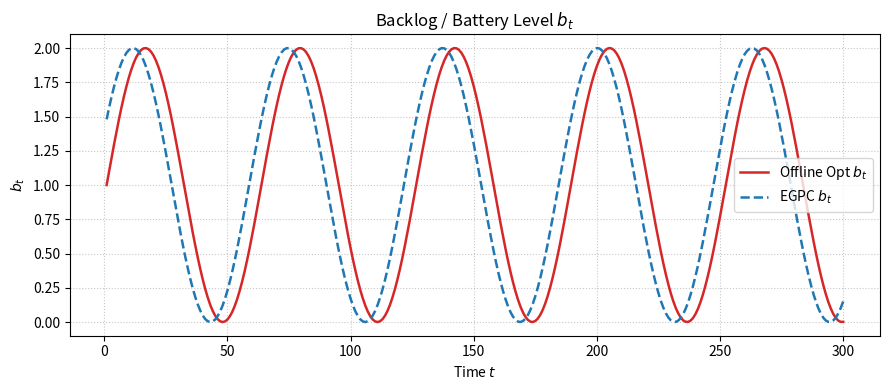
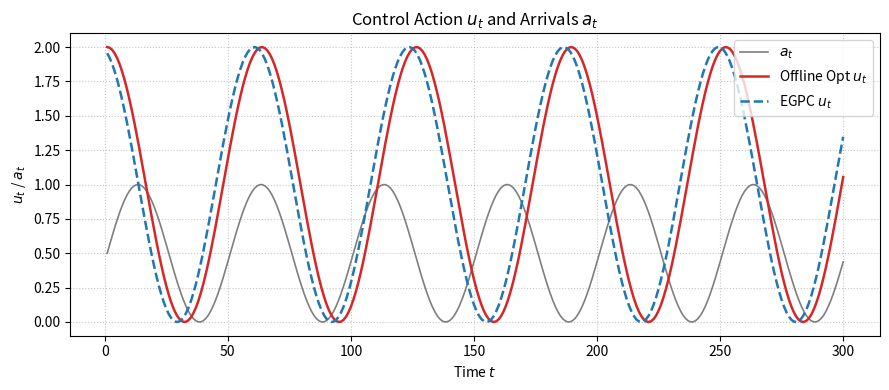
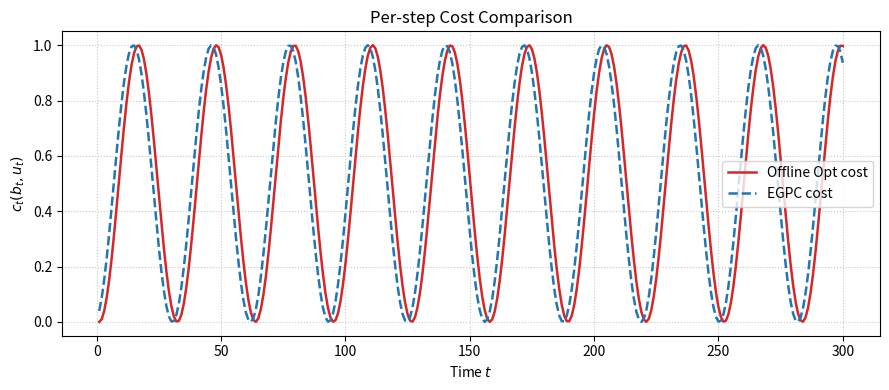

These figures' Python source, in order:
"""
plots.py
--------

Reusable plotting utilities for visualizing and comparing controller behavior.

Functions:
    - compare_controllers: plot b_t, u_t, a_t, and c_t for two algorithms.
"""

import numpy as np
import matplotlib.pyplot as plt


def compare_controllers(
    sim1,
    name1,
    sim2,
    name2,
    a=None,
    plot_len=None,
    color_scheme=None,
):
    """
    Compare two controller simulations visually.

    Parameters
    ----------
    sim1, sim2 : dict
        Output dictionaries containing keys:
            "b" : np.ndarray, backlog or battery sequence
            "u" : np.ndarray, control/usage sequence
            "c" : np.ndarray, per-step cost sequence
    name1, name2 : str
        Display names for the two controllers.
    a : np.ndarray, optional
        Arrival sequence to plot (same horizon length).
    plot_len : int, optional
        Number of time steps to plot (default: min(500, T)).
    color_scheme : dict[str, str], optional
        Custom color mapping, e.g. {"Offline Opt": "tab:red", "EGPC": "tab:blue"}.
    """
    # --- Basic validation ---
    if sim1 is None or sim2 is None:
        raise ValueError("Both sim1 and sim2 results must be provided.")
    if "b" not in sim1 or "b" not in sim2:
        raise ValueError("Both simulations must include key 'b' for backlog sequence.")
    if "u" not in sim1 or "u" not in sim2:
        raise ValueError("Both simulations must include key 'u' for control sequence.")
    if "c" not in sim1 or "c" not in sim2:
        raise ValueError("Both simulations must include key 'c' for per-step cost sequence.")

    b1, b2 = sim1["b"], sim2["b"]
    u1, u2 = sim1["u"], sim2["u"]
    c1, c2 = sim1["c"], sim2["c"]
    T = min(len(b1), len(b2))

    if plot_len is None:
        plot_len = min(500, T)
    t_axis = np.arange(1, plot_len + 1)

    if color_scheme is None:
        color_scheme = {
            name1: "tab:red",
            name2: "tab:blue",
            "a_t": "tab:gray",
        }

    # -------------------- (1) Plot b_t comparison --------------------
    plt.figure(figsize=(9, 4))
    plt.plot(t_axis, b1[:plot_len], label=f"{name1} $b_t$", color=color_scheme[name1], linewidth=1.8)
    plt.plot(t_axis, b2[:plot_len], label=f"{name2} $b_t$", color=color_scheme[name2], linestyle="--", linewidth=1.8)
    plt.title(r"Backlog / Battery Level $b_t$")
    plt.xlabel("Time $t$")
    plt.ylabel(r"$b_t$")
    plt.grid(True, linestyle=":", alpha=0.7)
    plt.legend()
    plt.tight_layout()
    plt.show()

    # -------------------- (2) Plot u_t and arrivals --------------------
    plt.figure(figsize=(9, 4))
    if a is not None:
        plt.plot(t_axis, a[:plot_len], label=r"$a_t$", color=color_scheme["a_t"], linewidth=1.2)
    plt.plot(t_axis, u1[:plot_len], label=f"{name1} $u_t$", color=color_scheme[name1], linewidth=1.8)
    plt.plot(t_axis, u2[:plot_len], label=f"{name2} $u_t$", color=color_scheme[name2], linestyle="--", linewidth=1.8)
    plt.title(r"Control Action $u_t$ and Arrivals $a_t$")
    plt.xlabel("Time $t$")
    plt.ylabel(r"$u_t$ / $a_t$")
    plt.grid(True, linestyle=":", alpha=0.7)
    plt.legend()
    plt.tight_layout()
    plt.show()

    # -------------------- (3) Plot cost comparison --------------------
    plt.figure(figsize=(9, 4))
    plt.plot(t_axis, c1[:plot_len], label=f"{name1} cost", color=color_scheme[name1], linewidth=1.8)
    plt.plot(t_axis, c2[:plot_len], label=f"{name2} cost", color=color_scheme[name2], linestyle="--", linewidth=1.8)
    plt.title(r"Per-step Cost Comparison")
    plt.xlabel("Time $t$")
    plt.ylabel(r"$c_t(b_t,u_t)$")
    plt.grid(True, linestyle=":", alpha=0.7)
    plt.legend()
    plt.tight_layout()
    plt.show()

    # -------------------- (4) Print totals --------------------
    total1 = np.sum(c1)
    total2 = np.sum(c2)
    print("\n──────────────────────────────")
    print(f"{name1:<15} Total cost: {total1:.4f}")
    print(f"{name2:<15} Total cost: {total2:.4f}")
    print("──────────────────────────────")

    return {
        "total_cost_1": total1,
        "total_cost_2": total2,
        "b_diff": np.mean(np.abs(b1[:plot_len] - b2[:plot_len])),
        "u_diff": np.mean(np.abs(u1[:plot_len] - u2[:plot_len])),
        "cost_diff": np.mean(np.abs(c1[:plot_len] - c2[:plot_len])),
    }


# Example usage
if __name__ == "__main__":
    # Mock data
    T = 300
    t = np.arange(T)
    a = 0.5 * (1 + np.sin(2 * np.pi * t / 50))
    sim1 = {
        "b": np.sin(0.1 * t) + 1,
        "u": np.cos(0.1 * t) + 1,
        "c": np.sin(0.1 * t) ** 2,
    }
    sim2 = {
        "b": np.sin(0.1 * t + 0.5) + 1,
        "u": np.cos(0.1 * t + 0.3) + 1,
        "c": np.sin(0.1 * t + 0.2) ** 2,
    }

    compare_controllers(sim1, "Offline Opt", sim2, "EGPC", a=a)
